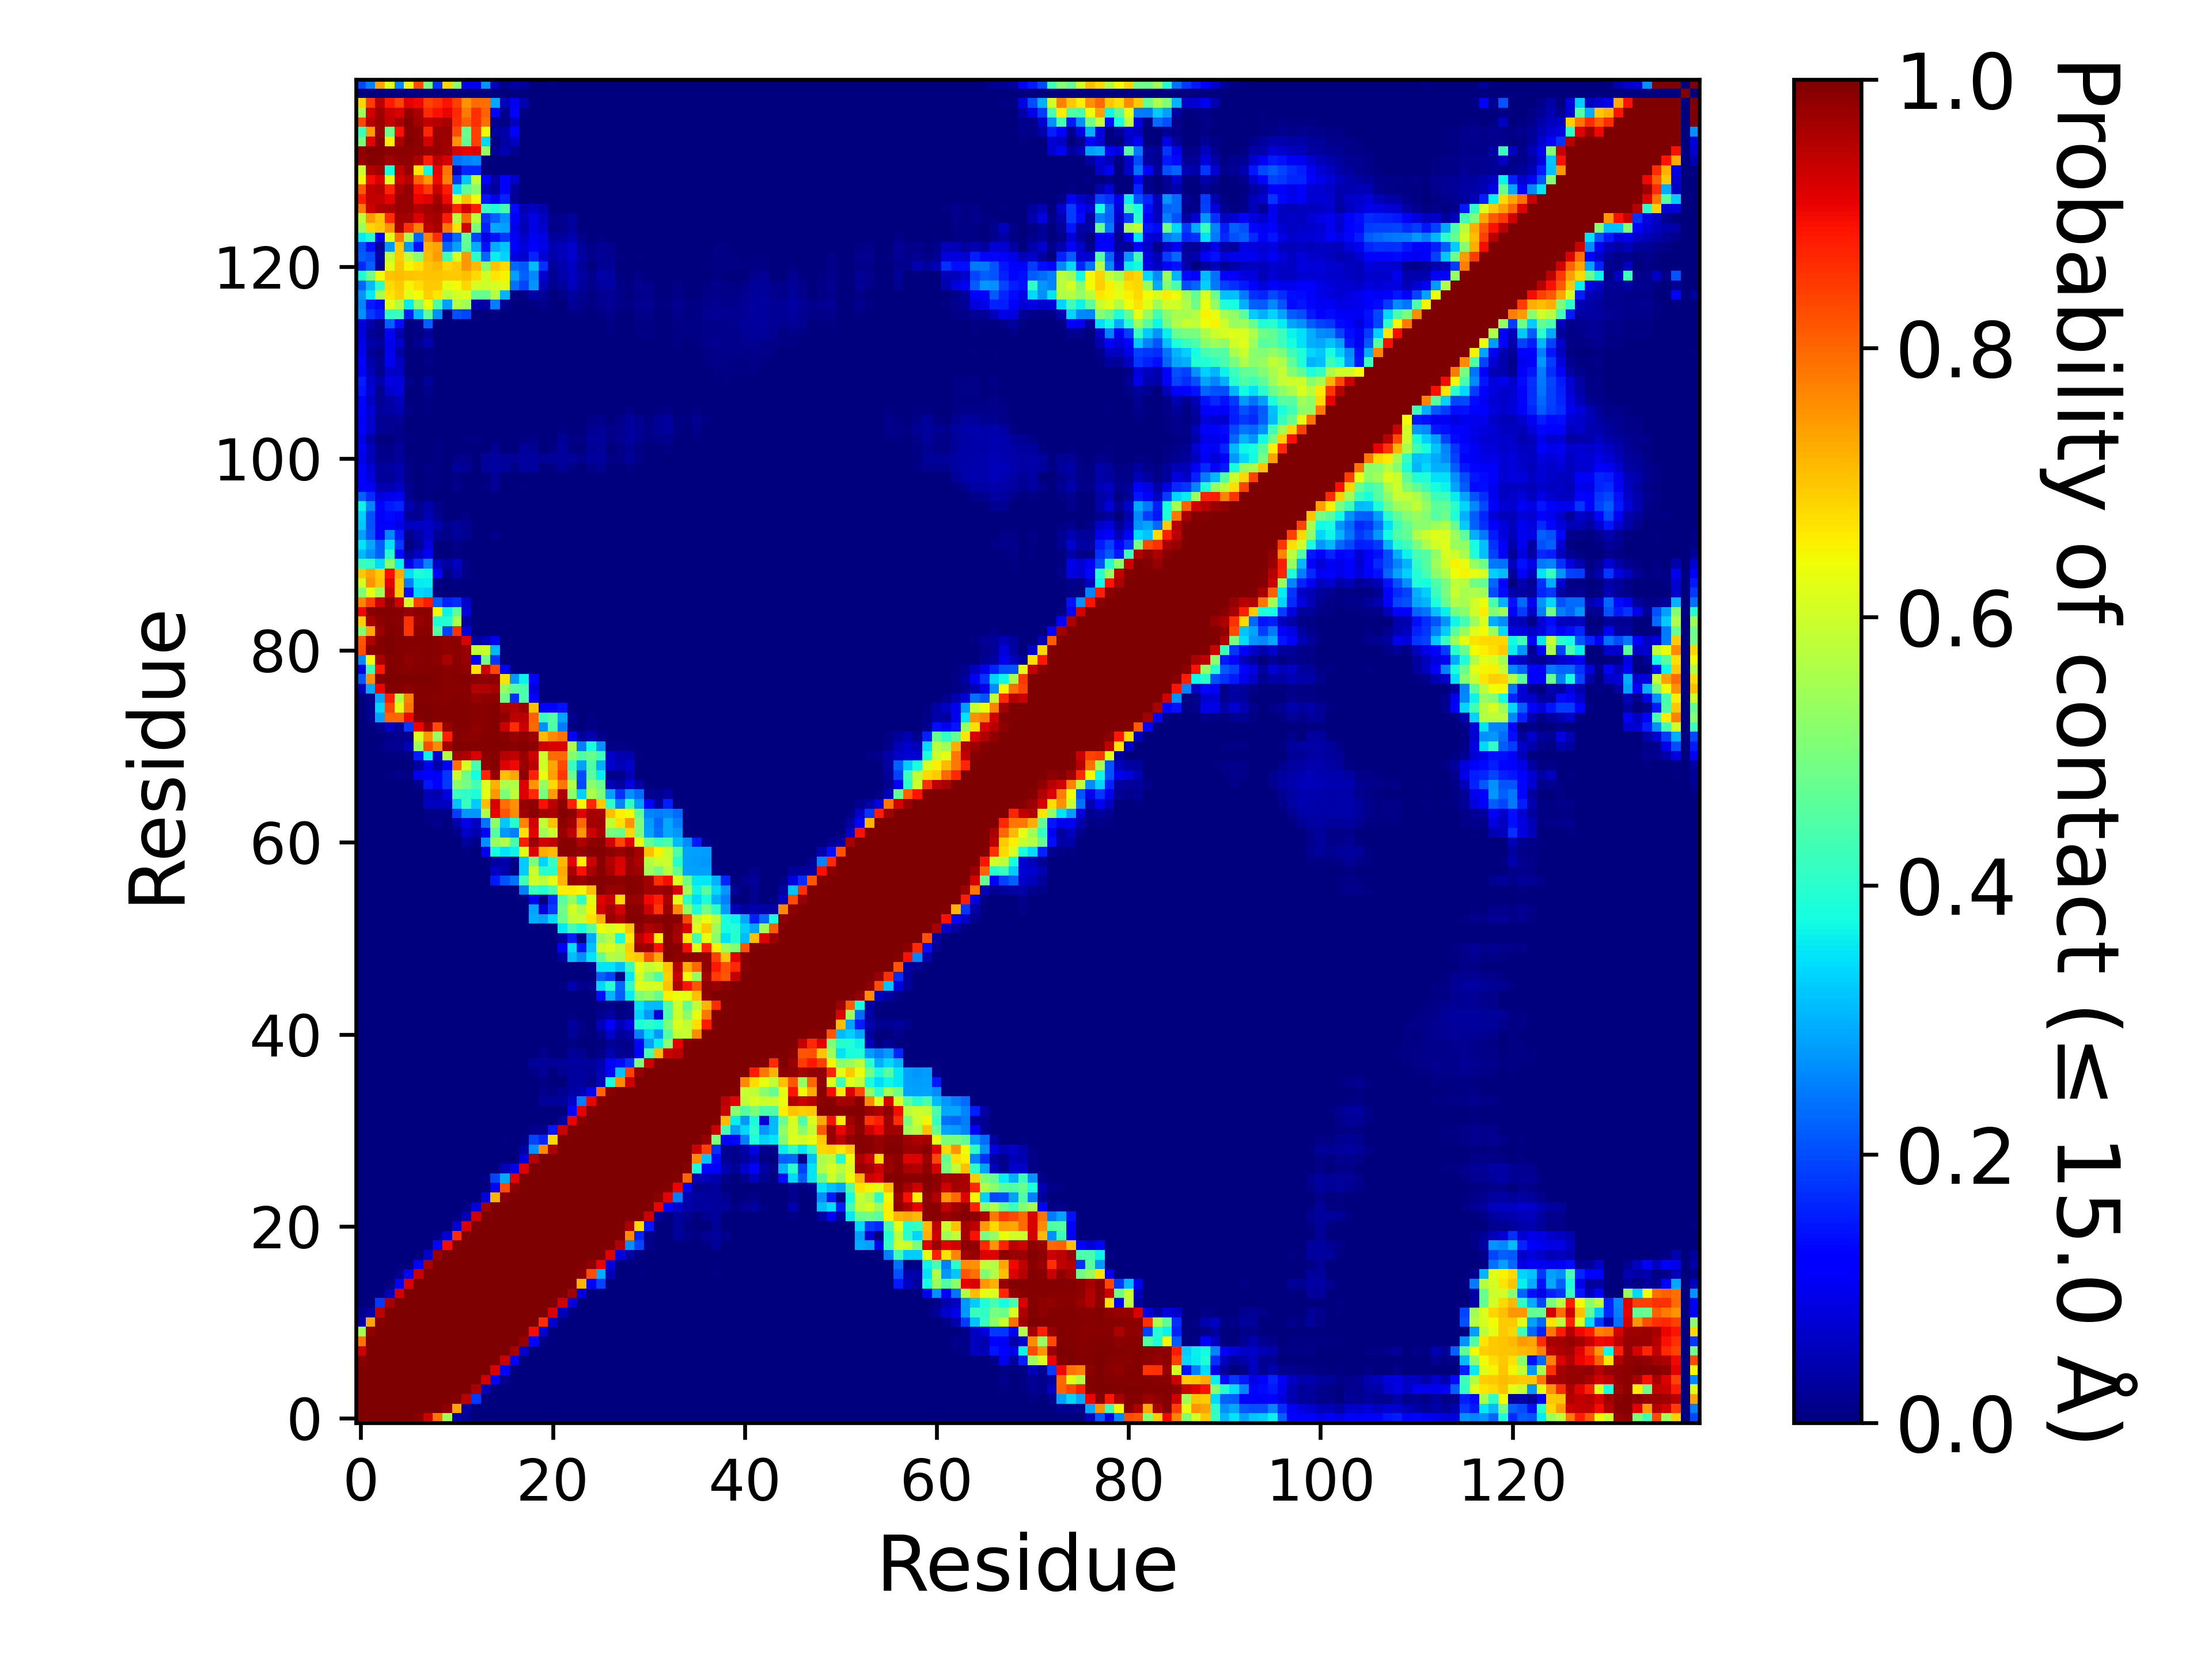

Data behind this chart, as committed beside it:
, 1, 2, 3, 4, 5, 6, 7, 8, 9, 10, 11, 12, 13, 14, 15, 16, 17, 18, 19, 20, 21, 22, 23
1, 1.0, 1.0, 1.0, 1.0, 1.0, 1, 0.9913, 0.9322, 0.7881, 0.5496, 0.03584, 0.01867, 0.00377, 0.0, 0.0, 0.0, 0.0, 0.0, 0.0, 0.0, 0.0, 0.0, 0.0
2, 1.0, 1.0, 1.0, 1.0, 1.0, 1.0, 1.0, 1, 0.9989, 0.9825, 0.7363, 0.035, 0.0037, 4.9999750001249995e-06, 0.0, 0.0, 0.0, 0.0, 0.0, 0.0, 0.0, 0.0, 0.0
3, 1.0, 1.0, 1.0, 1.0, 1.0, 1.0, 1.0, 1.0, 1.0, 1.0, 0.9927, 0.9458, 0.1806, 3.4999825000875e-05, 0.0, 0.0, 0.0, 0.0, 0.0, 0.0, 0.0, 0.0, 0.0
4, 1.0, 1.0, 1.0, 1.0, 1.0, 1.0, 1.0, 1.0, 1.0, 1.0, 1.0, 1, 0.9613, 0.05223, 9.999950000249999e-06, 0.0, 0.0, 0.0, 0.0, 0.0, 0.0, 0.0, 0.0
5, 1.0, 1.0, 1.0, 1.0, 1.0, 1.0, 1.0, 1.0, 1.0, 1.0, 1.0, 1.0, 1.0, 0.9258, 0.1043, 0.01353, 0.0, 0.0, 0.0, 0.0, 0.0, 0.0, 0.0
6, 1, 1.0, 1.0, 1.0, 1.0, 1.0, 1.0, 1.0, 1.0, 1.0, 1.0, 1.0, 1.0, 0.9995, 0.921, 0.1151, 9.499952500237499e-05, 0.0, 0.0, 0.0, 0.0, 0.0, 0.0
7, 0.9913, 1.0, 1.0, 1.0, 1.0, 1.0, 1.0, 1.0, 1.0, 1.0, 1.0, 1.0, 1.0, 1.0, 0.9999, 0.9369, 0.1055, 0.00344, 0.0, 0.0, 0.0, 0.0, 0.0
8, 0.9322, 1, 1.0, 1.0, 1.0, 1.0, 1.0, 1.0, 1.0, 1.0, 1.0, 1.0, 1.0, 1.0, 1.0, 0.9978, 0.9646, 0.06754, 4.9999750001249995e-06, 0.0, 0.0, 0.0, 0.0
9, 0.7881, 0.9989, 1.0, 1.0, 1.0, 1.0, 1.0, 1.0, 1.0, 1.0, 1.0, 1.0, 1.0, 1.0, 1.0, 1.0, 0.9991, 0.9798, 0.1294, 0.009, 0.0, 0.0, 0.0
10, 0.5496, 0.9825, 1.0, 1.0, 1.0, 1.0, 1.0, 1.0, 1.0, 1.0, 1.0, 1.0, 1.0, 1.0, 1.0, 1.0, 1.0, 0.9998, 0.8946, 0.07768, 0.001095, 0.0, 0.0
11, 0.03584, 0.7363, 0.9927, 1.0, 1.0, 1.0, 1.0, 1.0, 1.0, 1.0, 1.0, 1.0, 1.0, 1.0, 1.0, 1.0, 1.0, 1.0, 0.9995, 0.8605, 0.07197, 0.00487, 0.0
12, 0.01867, 0.035, 0.9458, 1, 1.0, 1.0, 1.0, 1.0, 1.0, 1.0, 1.0, 1.0, 1.0, 1.0, 1.0, 1.0, 1.0, 1.0, 1.0, 0.9986, 0.92, 0.05084, 0.00644
13, 0.00377, 0.0037, 0.1806, 0.9613, 1.0, 1.0, 1.0, 1.0, 1.0, 1.0, 1.0, 1.0, 1.0, 1.0, 1.0, 1.0, 1.0, 1.0, 1.0, 1.0, 0.9987, 0.9266, 0.08428
14, 0.0, 4.9999750001249995e-06, 3.4999825000875e-05, 0.05223, 0.9258, 0.9995, 1.0, 1.0, 1.0, 1.0, 1.0, 1.0, 1.0, 1.0, 1.0, 1.0, 1.0, 1.0, 1.0, 1.0, 1.0, 0.9999, 0.9688
15, 0.0, 0.0, 0.0, 9.999950000249999e-06, 0.1043, 0.921, 0.9999, 1.0, 1.0, 1.0, 1.0, 1.0, 1.0, 1.0, 1.0, 1.0, 1.0, 1.0, 1.0, 1.0, 1.0, 1.0, 0.9998
16, 0.0, 0.0, 0.0, 0.0, 0.01353, 0.1151, 0.9369, 0.9978, 1.0, 1.0, 1.0, 1.0, 1.0, 1.0, 1.0, 1.0, 1.0, 1.0, 1.0, 1.0, 1.0, 1.0, 1.0
17, 0.0, 0.0, 0.0, 0.0, 0.0, 9.499952500237499e-05, 0.1055, 0.9646, 0.9991, 1.0, 1.0, 1.0, 1.0, 1.0, 1.0, 1.0, 1.0, 1.0, 1.0, 1.0, 1.0, 1.0, 1.0
18, 0.0, 0.0, 0.0, 0.0, 0.0, 0.0, 0.00344, 0.06754, 0.9798, 0.9998, 1.0, 1.0, 1.0, 1.0, 1.0, 1.0, 1.0, 1.0, 1.0, 1.0, 1.0, 1.0, 1.0
19, 0.0, 0.0, 0.0, 0.0, 0.0, 0.0, 0.0, 4.9999750001249995e-06, 0.1294, 0.8946, 0.9995, 1.0, 1.0, 1.0, 1.0, 1.0, 1.0, 1.0, 1.0, 1.0, 1.0, 1.0, 1.0
20, 0.0, 0.0, 0.0, 0.0, 0.0, 0.0, 0.0, 0.0, 0.009, 0.07768, 0.8605, 0.9986, 1.0, 1.0, 1.0, 1.0, 1.0, 1.0, 1.0, 1.0, 1.0, 1.0, 1.0
21, 0.0, 0.0, 0.0, 0.0, 0.0, 0.0, 0.0, 0.0, 0.0, 0.001095, 0.07197, 0.92, 0.9987, 1.0, 1.0, 1.0, 1.0, 1.0, 1.0, 1.0, 1.0, 1.0, 1.0
22, 0.0, 0.0, 0.0, 0.0, 0.0, 0.0, 0.0, 0.0, 0.0, 0.0, 0.00487, 0.05084, 0.9266, 0.9999, 1.0, 1.0, 1.0, 1.0, 1.0, 1.0, 1.0, 1.0, 1.0
23, 0.0, 0.0, 0.0, 0.0, 0.0, 0.0, 0.0, 0.0, 0.0, 0.0, 0.0, 0.00644, 0.08428, 0.9688, 0.9998, 1.0, 1.0, 1.0, 1.0, 1.0, 1.0, 1.0, 1.0
24, 0.0, 0.0, 0.0, 0.0, 0.0, 0.0, 0.0, 0.0, 0.0, 0.0, 0.0, 0.0, 0.000645, 0.0857, 0.7167, 0.9897, 0.9992, 1.0, 1.0, 1.0, 1.0, 1.0, 1.0
25, 0.0, 0.0, 0.0, 0.0, 0.0, 0.0, 0.0, 0.0, 0.0, 0.0, 0.0, 0.0, 9.999950000249999e-05, 0.00264, 0.1212, 0.8262, 0.9846, 1.0, 1.0, 1.0, 1.0, 1.0, 1.0
26, 0.0, 0.0, 0.0, 0.0, 0.0, 0.0, 0.0, 0.0, 0.0, 0.0, 0.0, 0.0, 0.0, 0.006345, 0.1918, 0.2949, 0.9097, 0.9974, 1.0, 1.0, 1.0, 1.0, 1.0
27, 0.0, 0.0, 0.0, 0.0, 0.0, 0.0, 0.0, 0.0, 0.0, 0.0, 0.0, 0.0, 0.0, 0.0, 0.00175, 0.04801, 0.08666, 0.9164, 0.9981, 1, 1.0, 1.0, 1.0
28, 0.0, 0.0, 0.0, 0.0, 0.0, 0.0, 0.0, 0.0, 0.0, 0.0, 0.0, 0.0, 0.0, 0.0, 0.0, 0.00027, 0.00178, 0.08438, 0.9546, 0.997, 0.9995, 1.0, 1.0
29, 0.0, 0.0, 0.0, 0.0, 0.0, 0.0, 0.0, 0.0, 0.0, 0.0, 0.0, 0.0, 0.0, 0.0, 0.002035, 0.002095, 0.00043, 0.03498, 0.2686, 0.7618, 0.9599, 0.9999, 0.9998
30, 0.0, 0.0, 0.0, 0.0, 0.0, 0.0, 0.0, 0.0, 0.0, 0.0, 0.0, 0.0, 0.0, 0.0, 5.9999700001499995e-05, 0.0045, 0.0, 0.005845, 0.1941, 0.1629, 0.6771, 0.9973, 0.9997
31, 0.0, 0.0, 0.0, 0.0, 0.0, 0.0, 0.0, 0.0, 0.0, 0.0, 0.0, 0.0, 0.0, 0.0, 0.0, 0.0, 0.0, 0.0, 0.01289, 0.01404, 0.1453, 0.931, 0.9963
32, 0.0, 0.0, 0.0, 0.0, 0.0, 0.0, 0.0, 0.0, 0.0, 0.0, 0.0, 0.0, 0.0, 0.0, 0.0, 0.0, 0.0, 0.0, 0.0, 0.000295, 0.00139, 0.03114, 0.9028
33, 0.0, 0.0, 0.0, 0.0, 0.0, 0.0, 0.0, 0.0, 0.0, 0.0, 0.0, 0.0, 0.0, 0.0, 0.0, 0.0, 0.0, 0.0, 0.00015, 0.0, 0.0, 0.00137, 0.1121
34, 0.0, 0.0, 0.0, 0.0, 0.0, 0.0, 0.0, 0.0, 0.0, 0.0, 0.0, 0.0, 0.0, 0.0, 0.0, 0.0, 0.0, 0.0, 0.003835, 0.02583, 0.02457, 0.03029, 0.06638
35, 0.0, 0.0, 0.0, 0.0, 0.0, 0.0, 0.0, 0.0, 0.0, 0.0, 0.0, 0.0, 0.0, 0.0, 0.0, 0.0, 0.0, 0.0, 0.001065, 0.01475, 0.005745, 0.01635, 0.03514
36, 0.0, 0.0, 0.0, 0.0, 0.0, 0.0, 0.0, 0.0, 0.0, 0.0, 0.0, 0.0, 0.0, 0.0, 0.0, 0.0, 0.0, 0.0, 0.000275, 0.00754, 0.0006, 0.001955, 0.0287
37, 0.0, 0.0, 0.0, 0.0, 0.0, 0.0, 0.0, 0.0, 0.0, 0.0, 0.0, 0.0, 0.0, 0.0, 0.0, 0.0, 0.0, 0.0, 0.00452, 0.01957, 0.001905, 0.01729, 0.02951
38, 0.0, 0.0, 0.0, 0.0, 0.0, 0.0, 0.0, 0.0, 0.0, 0.0, 0.0, 0.0, 0.0, 0.0, 0.0, 0.00734, 0.00133, 0.00046, 0.02345, 0.02629, 0.01984, 0.02417, 0.03101
39, 0.0, 0.0, 0.0, 0.0, 0.0, 0.0, 0.0, 0.0, 0.0, 0.0, 0.0, 0.0, 0.0, 0.0, 0.0, 0.00012, 0.0, 0.0, 0.002625, 0.01443, 0.00029, 0.001035, 0.02467
40, 0.0, 0.0, 0.0, 0.0, 0.0, 0.0, 0.0, 0.0, 0.0, 0.0, 0.0, 0.0, 0.0, 0.0, 0.0, 0.0, 0.0, 0.0, 6.999965000175e-05, 0.00031, 0.0, 0.0, 0.00657
41, 0.0, 0.0, 0.0, 0.0, 0.0, 0.0, 0.0, 0.0, 0.0, 0.0, 0.0, 0.0, 0.0, 0.0, 0.0, 0.0, 0.0, 0.0, 1.9999900000499998e-05, 0.000215, 0.0, 4.9999750001249995e-05, 0.02006
42, 0.0, 0.0, 0.0, 0.0, 0.0, 0.0, 0.0, 0.0, 0.0, 0.0, 0.0, 0.0, 0.0, 0.0, 0.0, 4.9999750001249995e-06, 0.0, 0.0, 0.00054, 0.001465, 4.9999750001249995e-06, 0.001115, 0.03006
43, 0.0, 0.0, 0.0, 0.0, 0.0, 0.0, 0.0, 0.0, 0.0, 0.0, 0.0, 0.0, 0.0, 0.0, 0.0, 0.0, 0.0, 0.0, 4.4999775001124996e-05, 1.9999900000499998e-05, 0.0, 2.4999875000624998e-05, 0.007645
44, 0.0, 0.0, 0.0, 0.0, 0.0, 0.0, 0.0, 0.0, 0.0, 0.0, 0.0, 0.0, 0.0, 0.0, 0.0, 0.0, 0.0, 0.0, 0.0, 0.0, 0.0, 0.0, 6.999965000175e-05
45, 0.0, 0.0, 0.0, 0.0, 0.0, 0.0, 0.0, 0.0, 0.0, 0.0, 0.0, 0.0, 0.0, 0.0, 0.0, 0.0, 0.0, 0.0, 0.0, 4.9999750001249995e-06, 0.0, 1.4999925000374999e-05, 0.00379
46, 0.0, 0.0, 0.0, 0.0, 0.0, 0.0, 0.0, 0.0, 0.0, 0.0, 0.0, 0.0, 0.0, 0.0, 0.0, 0.0, 0.0, 0.0, 4.9999750001249995e-06, 2.4999875000624998e-05, 0.0, 0.004785, 0.04348
47, 0.0, 0.0, 0.0, 0.0, 0.0, 0.0, 0.0, 0.0, 0.0, 0.0, 0.0, 0.0, 0.0, 0.0, 0.0, 0.0, 0.0, 0.0, 0.0, 0.0, 0.0, 7.999960000199999e-05, 0.003055
48, 0.0, 0.0, 0.0, 0.0, 0.0, 0.0, 0.0, 0.0, 0.0, 0.0, 0.0, 0.0, 0.0, 0.0, 0.0, 0.0, 0.0, 0.0, 0.0, 0.0, 0.0, 0.0, 0.002665
49, 0.0, 0.0, 0.0, 0.0, 0.0, 0.0, 0.0, 0.0, 0.0, 0.0, 0.0, 0.0, 0.0, 0.0, 0.0, 0.0, 0.0, 0.0, 0.000285, 0.0003, 5.9999700001499995e-05, 0.03266, 0.309
50, 0.0, 0.0, 0.0, 0.0, 0.0, 0.0, 0.0, 0.0, 0.0, 0.0, 0.0, 0.0, 0.0, 0.0, 0.0, 0.0, 0.0, 0.0, 0.000315, 0.000415, 0.0, 0.1032, 0.3419
51, 0.0, 0.0, 0.0, 0.0, 0.0, 0.0, 0.0, 0.0, 0.0, 0.0, 0.0, 0.0, 0.0, 0.0, 0.0, 0.0, 0.0, 0.0, 0.0, 0.0, 0.0, 0.02883, 0.1556
52, 0.0, 0.0, 0.0, 0.0, 0.0, 0.0, 0.0, 0.0, 0.0, 0.0, 0.0, 0.0, 0.0, 0.0, 0.0, 0.0, 0.0, 0.0, 0.000705, 0.00022, 0.002245, 0.3518, 0.4298
53, 0.0, 0.0, 0.0, 0.0, 0.0, 0.0, 0.0, 0.0, 0.0, 0.0, 0.0, 0.0, 0.0, 0.0, 2.9999850000749997e-05, 0.00139, 1.4999925000374999e-05, 0.0026, 0.2943, 0.2835, 0.3393, 0.476, 0.5844
54, 0.0, 0.0, 0.0, 0.0, 0.0, 0.0, 0.0, 0.0, 0.0, 0.0, 0.0, 0.0, 0.0, 0.0, 9.999950000249999e-05, 0.00112, 0.0, 0.00294, 0.2865, 0.076, 0.1866, 0.485, 0.6057
55, 0.0, 0.0, 0.0, 0.0, 0.0, 0.0, 0.0, 0.0, 0.0, 0.0, 0.0, 0.0, 0.0, 0.0, 0.0, 4.9999750001249995e-06, 0.0, 0.000555, 0.1006, 0.00139, 0.1662, 0.4571, 0.5355
56, 0.0, 0.0, 0.0, 0.0, 0.0, 0.0, 0.0, 0.0, 0.0, 0.0, 0.0, 3.4999825000875e-05, 9.999950000249999e-06, 0.0, 0.000635, 0.0017, 0.0003, 0.251, 0.4151, 0.3911, 0.4418, 0.6542, 0.657
57, 0.0, 0.0, 0.0, 0.0, 0.0, 0.0, 0.0, 0.0, 0.0, 0.0, 0.0, 0.000295, 3.9999800000999996e-05, 2.9999850000749997e-05, 0.1506, 0.2045, 0.238, 0.4269, 0.6009, 0.575, 0.6224, 0.718, 0.9813
58, 0.0, 0.0, 0.0, 0.0, 0.0, 0.0, 0.0, 0.0, 0.0, 0.0, 0.0, 1.4999925000374999e-05, 0.0, 4.9999750001249995e-06, 0.06101, 0.04267, 0.006975, 0.3263, 0.5916, 0.3997, 0.4, 0.7287, 0.9588
59, 0.0, 0.0, 0.0, 0.0, 0.0, 0.0, 0.0, 0.0, 0.0, 0.0, 0.0, 0.00358, 0.0, 0.0, 0.02857, 0.03878, 0.00956, 0.3265, 0.4992, 0.3359, 0.4173, 0.7111, 0.9084
60, 0.0, 0.0, 0.0, 0.0, 0.0, 0.0, 0.0, 4.4999775001124996e-05, 5.9999700001499995e-05, 0.0, 0.000505, 0.006605, 0.000945, 0.09429, 0.3752, 0.3505, 0.3667, 0.6243, 0.9155, 0.7252, 0.7122, 0.9894, 0.9889
... 80 more rows
